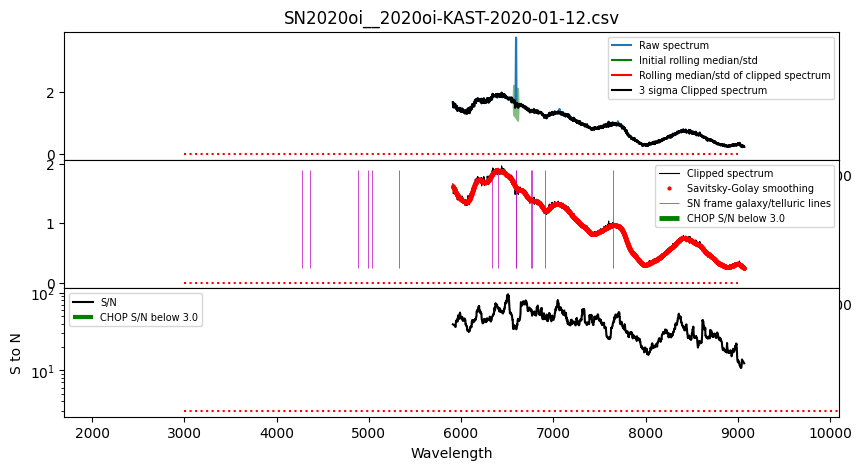

The file beside this chart, header and first rows:
#wls	flux	flux_err
5911	1.6236e+00	4.1330e-02
5912	1.6211e+00	4.1330e-02
5914	1.6177e+00	4.1330e-02
5915	1.6137e+00	4.1330e-02
5916	1.6101e+00	4.1330e-02
5918	1.6069e+00	4.1330e-02
5919	1.6036e+00	4.1330e-02
5920	1.6000e+00	4.1330e-02
5921	1.5957e+00	4.1330e-02
5923	1.5915e+00	4.1330e-02
5924	1.5876e+00	4.1330e-02
5925	1.5839e+00	4.1330e-02
5927	1.5797e+00	4.1330e-02
5928	1.5757e+00	4.1330e-02
5929	1.5714e+00	4.1330e-02
5930	1.5670e+00	4.1330e-02
5932	1.5622e+00	4.1330e-02
5933	1.5581e+00	4.1330e-02
5934	1.5538e+00	4.1330e-02
5935	1.5496e+00	4.1330e-02
5937	1.5451e+00	4.1076e-02
5938	1.5406e+00	4.2268e-02
5939	1.5366e+00	4.2190e-02
5941	1.5323e+00	4.2174e-02
5942	1.5277e+00	3.8564e-02
5943	1.5232e+00	3.7193e-02
5944	1.5196e+00	3.5477e-02
5946	1.5163e+00	3.5203e-02
5947	1.5122e+00	3.5196e-02
5948	1.5088e+00	3.5016e-02
5950	1.5054e+00	3.5014e-02
5951	1.5019e+00	3.4316e-02
5952	1.4981e+00	3.4072e-02
5953	1.4943e+00	3.3675e-02
5955	1.4909e+00	3.3649e-02
5956	1.4874e+00	3.2729e-02
5957	1.4837e+00	3.2814e-02
5959	1.4797e+00	3.3324e-02
5960	1.4764e+00	3.3320e-02
5961	1.4736e+00	3.4702e-02
5962	1.4706e+00	3.2841e-02
5964	1.4669e+00	3.1344e-02
5965	1.4634e+00	3.0884e-02
5966	1.4604e+00	3.0030e-02
5967	1.4571e+00	2.8467e-02
5969	1.4540e+00	2.9039e-02
5970	1.4510e+00	2.9462e-02
5971	1.4486e+00	2.9397e-02
5973	1.4475e+00	3.0395e-02
5974	1.4455e+00	3.0415e-02
5975	1.4434e+00	3.0873e-02
5976	1.4414e+00	3.0904e-02
5978	1.4397e+00	3.0866e-02
5979	1.4376e+00	3.0981e-02
5980	1.4355e+00	3.0963e-02
5982	1.4336e+00	3.0329e-02
5983	1.4311e+00	3.0386e-02
5984	1.4291e+00	2.8042e-02
5985	1.4274e+00	2.6509e-02
5987	1.4255e+00	2.5959e-02
... 2,408 more rows
